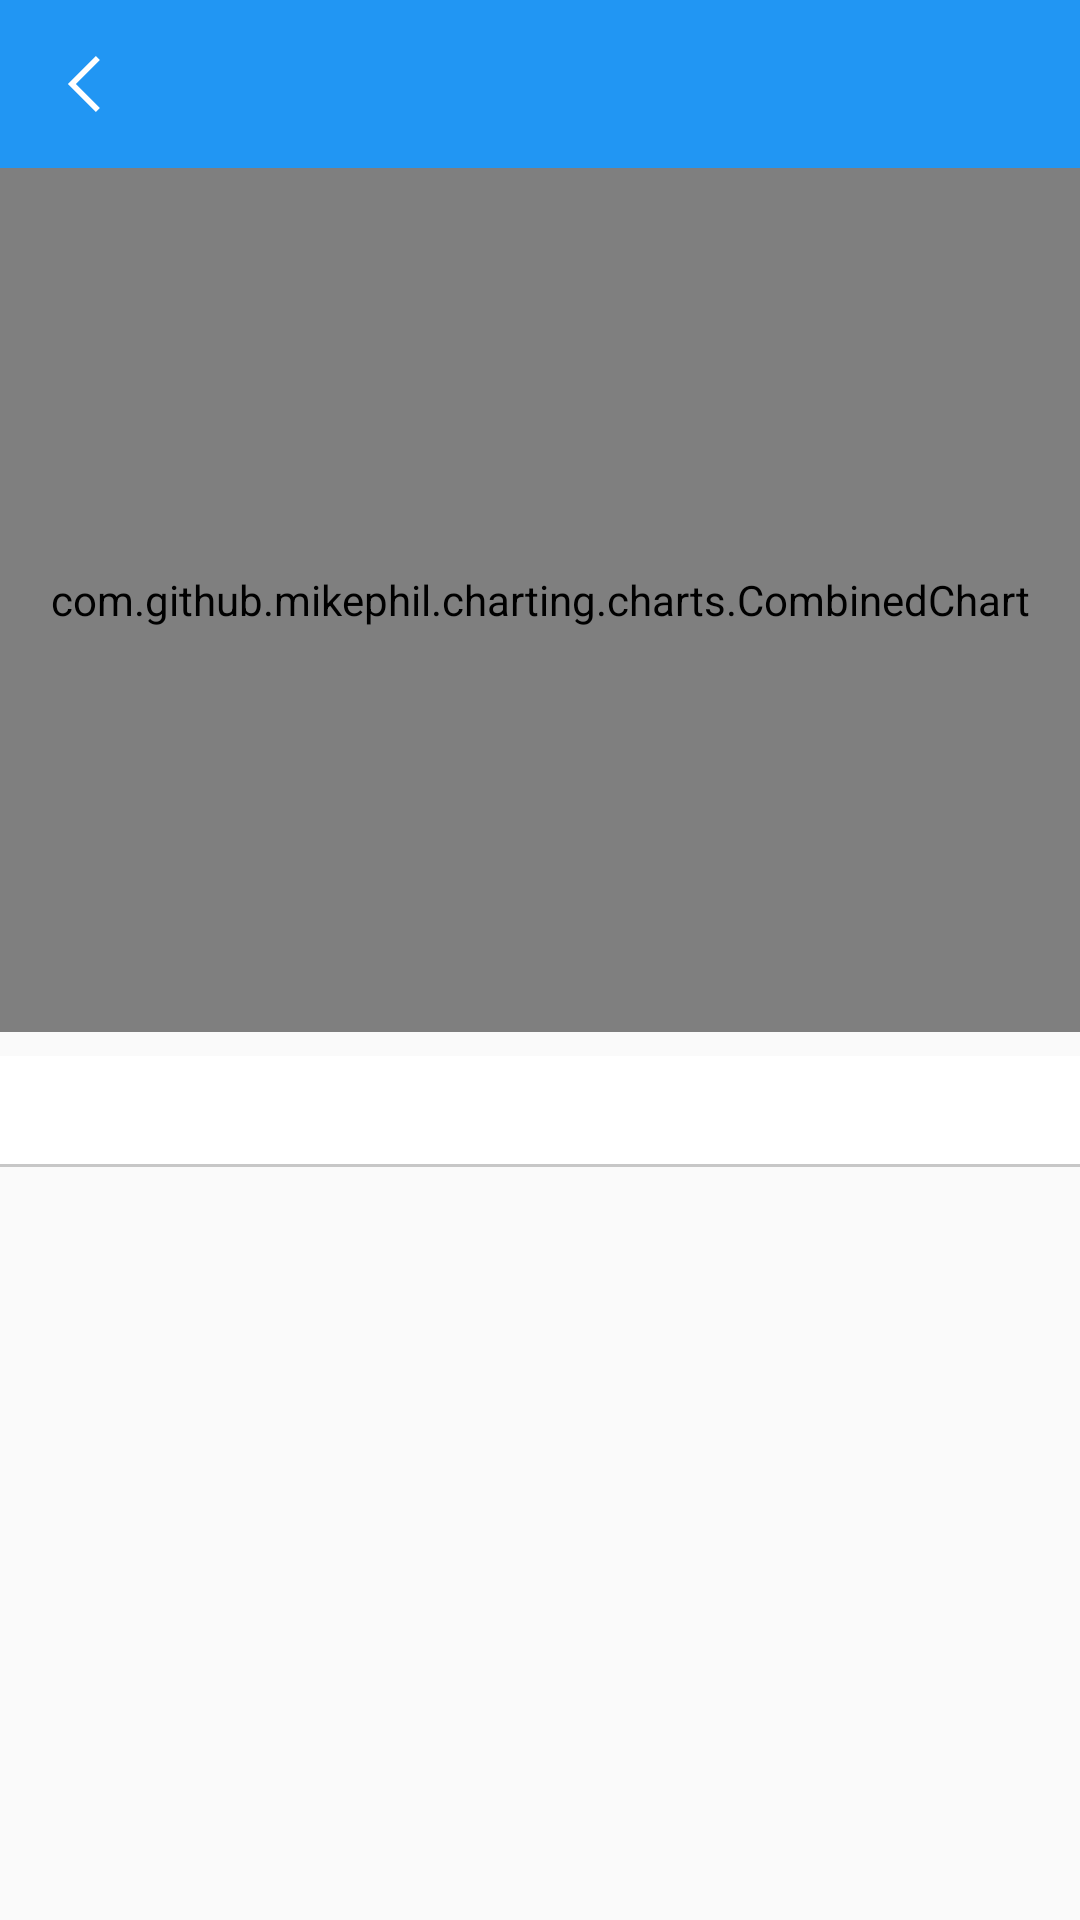

Write the Android layout XML for this screen, with the resource values it uses.
<!-- AndroidManifest.xml: application theme AppTheme -->
<!-- res/layout/activity_kpi_mix_chart.xml -->
<?xml version="1.0" encoding="utf-8"?>
<LinearLayout xmlns:android="http://schemas.android.com/apk/res/android"
    xmlns:app="http://schemas.android.com/apk/res-auto"
    android:layout_width="match_parent"
    android:layout_height="match_parent"
    android:orientation="vertical">

    <include layout="@layout/include_toolbar" />

    <com.github.mikephil.charting.charts.CombinedChart
        android:id="@+id/chart_view"
        android:layout_width="match_parent"
        android:layout_height="0dp"
        android:padding="8dp"
        android:layout_weight="1" />

    <LinearLayout
        android:layout_width="match_parent"
        android:layout_height="0dp"
        android:layout_marginTop="8dp"
        android:layout_weight="1"
        android:orientation="vertical">

        <android.support.design.widget.TabLayout
            android:id="@+id/tabs_kpi"
            android:layout_width="match_parent"
            android:layout_height="36dp"
            android:background="#fff"
            app:tabIndicatorColor="#2196F3"
            app:tabSelectedTextColor="#2196F3"
            app:tabTextColor="#000" />

        <View
            android:layout_width="match_parent"
            android:layout_height="1dp"
            android:background="#c7c7c7" />

        <android.support.v4.view.ViewPager
            android:id="@+id/vp_kpi"
            android:layout_width="match_parent"
            android:layout_height="match_parent" />

    </LinearLayout>


</LinearLayout>
<!-- res/layout/include_toolbar.xml (included above) -->
<?xml version="1.0" encoding="utf-8"?>
<android.support.v7.widget.Toolbar xmlns:android="http://schemas.android.com/apk/res/android"
    xmlns:app="http://schemas.android.com/apk/res-auto"
    android:id="@+id/toolbar"
    android:layout_width="match_parent"
    android:layout_height="wrap_content"
    android:background="@color/colorPrimary"
    android:minHeight="?attr/actionBarSize"
    android:navigationIcon="@drawable/ic_back"
    android:title=""
    app:navigationIcon="@drawable/ic_back">

    <TextView
        android:id="@+id/toolbar_title"
        android:layout_width="wrap_content"
        android:layout_height="wrap_content"
        android:layout_gravity="center"
        android:singleLine="true"
        android:textColor="@color/white"
        android:textSize="18sp" />

</android.support.v7.widget.Toolbar>
<!-- resources referenced by this layout -->
<resources>
  <color name="colorPrimary">#2196F3</color>
  <!-- drawable ic_back: png bitmap (drawable-xxhdpi, 410 bytes) -->
  <style name="AppTheme" parent="AppTheme.Base" />
  <style name="AppTheme.Base" parent="Theme.AppCompat.Light.NoActionBar">
          
          <item name="colorPrimary">@color/colorPrimary</item>
          <item name="colorPrimaryDark">@color/colorPrimaryDark</item>
          <item name="colorAccent">@color/colorAccent</item>
          <item name="android:windowIsTranslucent">true</item>
      </style>
  <color name="colorPrimaryDark">#2196F3</color>
  <color name="colorAccent">#252326</color>
  <!-- not gathered from this repository: default colours our renderer supplied (Android Studio template values) -->
  <color name="white">#FFFFFFFF</color>
</resources>
